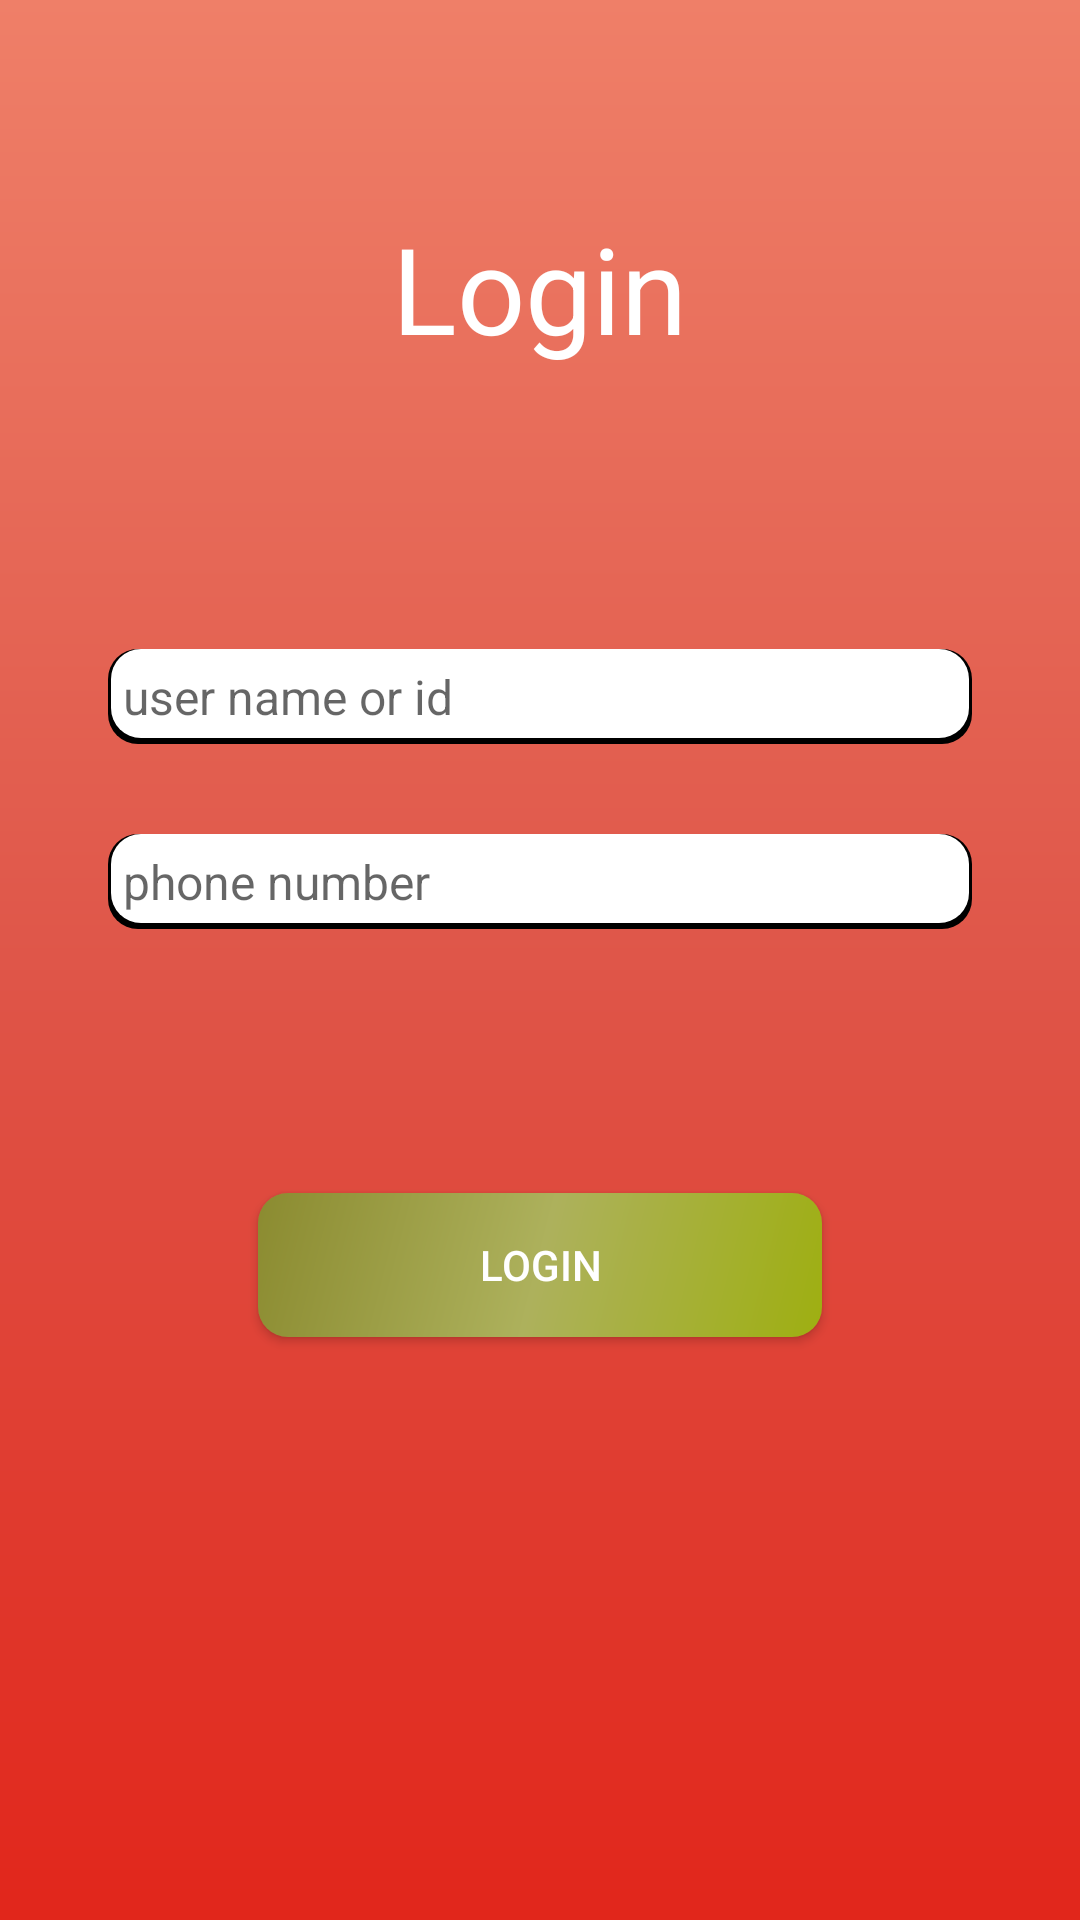

This screen was rendered from an Android layout file. Write that file and the resources it references.
<!-- AndroidManifest.xml: application theme AppTheme -->
<!-- res/layout/login.xml -->
<?xml version="1.0" encoding="utf-8"?>
<LinearLayout xmlns:android="http://schemas.android.com/apk/res/android"
    android:orientation="vertical"
    android:layout_width="match_parent"
    android:layout_height="match_parent"
    android:background="@drawable/primary"
    android:paddingBottom="@dimen/activity_vertical_margin"
    android:paddingLeft="@dimen/activity_horizontal_margin"
    android:paddingRight="@dimen/activity_horizontal_margin"
    android:paddingTop="@dimen/activity_vertical_margin">

    <RelativeLayout
        android:layout_width="match_parent"
        android:layout_height="0dp"
        android:layout_weight="3">

        <TextView
            android:layout_width="wrap_content"
            android:layout_height="wrap_content"
            android:text="@string/login_form"
            android:textSize="40sp"
            android:layout_centerInParent="true"
            android:textColor="@color/white"/>

    </RelativeLayout>

    <LinearLayout
        android:layout_width="match_parent"
        android:layout_height="0dp"
        android:layout_weight="8"
        android:padding="20dp"
        android:layout_marginTop="20dp"
        android:orientation="vertical">

        <EditText
            android:background="@drawable/list_style"
            android:layout_width="match_parent"
            android:layout_height="wrap_content"
            android:textSize="16sp"
            android:inputType="textPersonName"
            android:padding="5dp"
            android:id="@+id/user_id"
            android:drawableLeft="@drawable/ic_person_black_24dp"
            android:drawableStart="@drawable/ic_person_black_24dp"
            android:hint="@string/user_id"
            />

        <EditText
            android:layout_marginTop="30dp"
            android:background="@drawable/list_style"
            android:layout_width="match_parent"
            android:layout_height="wrap_content"
            android:textSize="16sp"
            android:inputType="phone"
            android:padding="5dp"
            android:id="@+id/phone_no"
            android:drawableLeft="@drawable/ic_person_black_24dp"
            android:drawableStart="@drawable/ic_person_black_24dp"
            android:hint="@string/phone"
            />

        <RelativeLayout
            android:layout_width="match_parent"
            android:layout_height="0dp"
            android:layout_marginTop="30dp"
            android:layout_marginBottom="100dp"
            android:layout_weight="1"
            >

            <Button
                android:layout_marginTop="@dimen/form_margin"
                android:layout_width="match_parent"
                android:layout_height="wrap_content"
                android:text="@string/login_form"
                android:id="@+id/login"
                android:textColor="#FFFFFF"
                android:onClick="onClick"
                android:layout_marginLeft="50dp"
                android:layout_marginStart="50dp"
                android:layout_marginEnd="50dp"
                android:layout_marginRight="50dp"
                android:layout_centerInParent="true"
                android:background="@drawable/button_style"
                />

        </RelativeLayout>

    </LinearLayout>


</LinearLayout>
<!-- resources referenced by this layout -->
<resources>
  <color name="white">#ffffff</color>
  <dimen name="activity_horizontal_margin">16dp</dimen>
  <dimen name="activity_vertical_margin">16dp</dimen>
  <dimen name="form_margin">20dp</dimen>
  <!-- drawable button_style (drawable) -->
  <shape xmlns:android="http://schemas.android.com/apk/res/android"
      android:shape="rectangle">
      <gradient
          android:angle="135"
          android:centerColor="#adb15c"
          android:endColor="#8b8b30"
          android:startColor="#9eaf11"
          android:type="linear" />
      <corners android:radius="10dp"/>
  </shape>
  <!-- drawable list_style (drawable) -->
  <?xml version="1.0" encoding="utf-8"?>
  <layer-list xmlns:android="http://schemas.android.com/apk/res/android">
      <item >
          <shape
              android:shape="rectangle">
              <solid android:color="@color/black" />
              <corners android:radius="10dp"/>
          </shape>
      </item>
      <item android:right="1dp" android:left="1dp"
          android:bottom="2dp">
          <shape
              android:shape="rectangle">
              <solid android:color="@color/white"/>
              <corners android:radius="10dp"/>
          </shape>
      </item>
  </layer-list>
  <!-- drawable primary (drawable-v21) -->
  <shape xmlns:android="http://schemas.android.com/apk/res/android"
      android:shape="rectangle">
      <gradient
          android:angle="90"
          android:endColor="#ef7f68"
          android:centerColor="#df5649"
          android:startColor="#e1261b"
          android:type="linear" />
  </shape>
  <string name="login_form">Login</string>
  <string name="phone">phone number</string>
  <string name="user_id">user name or id</string>
  <style name="AppTheme" parent="Theme.AppCompat.Light.DarkActionBar">
          
          <item name="colorPrimary">@color/colorPrimary</item>
          <item name="colorPrimaryDark">@color/colorPrimaryDark</item>
          <item name="colorAccent">@color/colorAccent</item>
  
          <item name="windowActionBar">false</item>
          <item name="windowNoTitle">true</item>
      </style>
  <color name="black">#000000</color>
  <color name="colorPrimary">#da0909</color>
  <color name="colorPrimaryDark">#a30e09</color>
  <color name="colorAccent">#40acff</color>
</resources>
